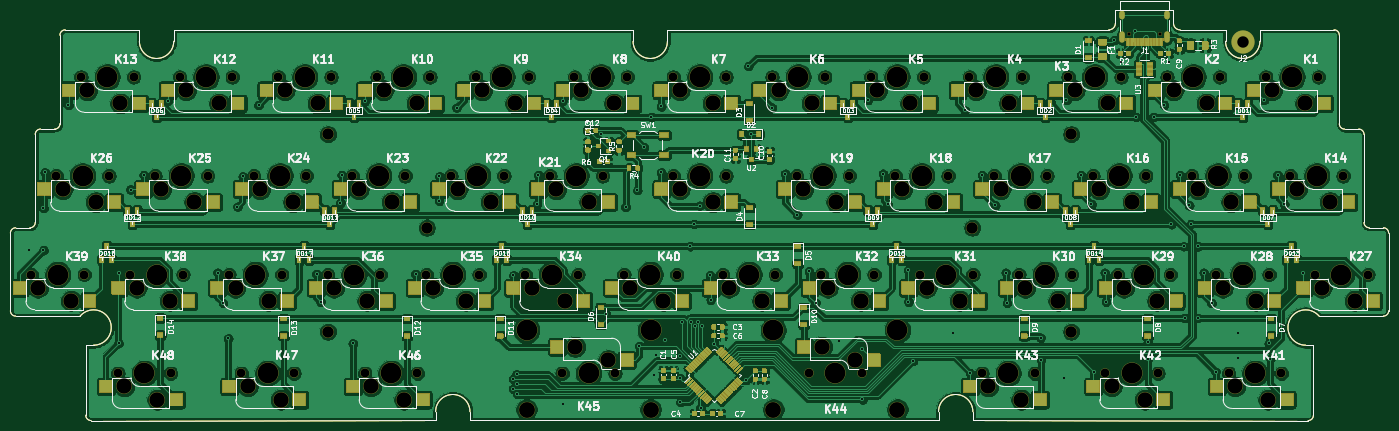
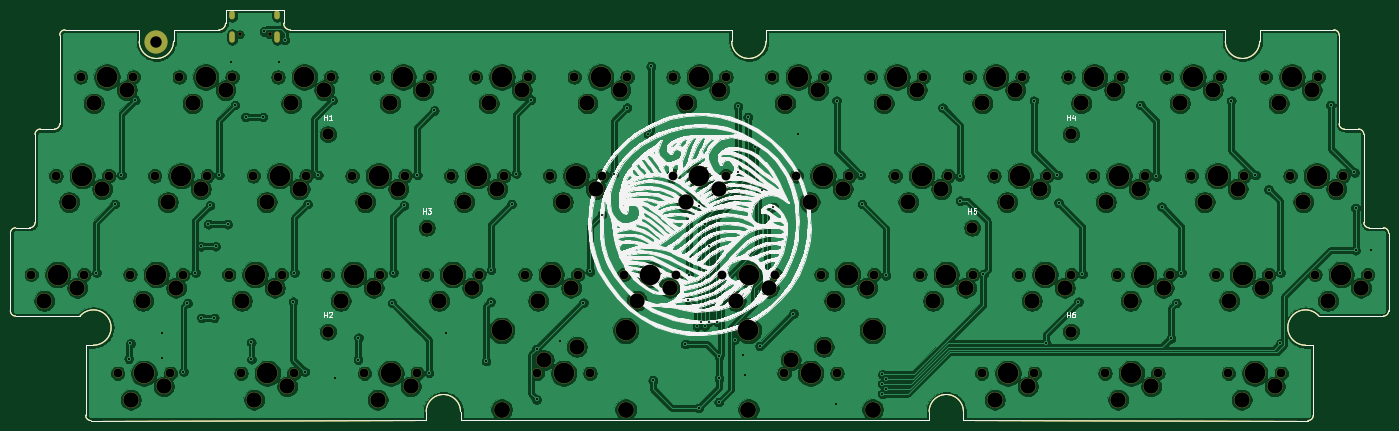
Circuit board: 11 layer files. Board 265.2 x 79.0 mm.
- bottom_copper: Shoto-B_Cu.gbr (574513 bytes)
- bottom_mask: Shoto-B_Mask.gbr (14778 bytes)
- paste: Shoto-B_Paste.gbr (3993 bytes)
- bottom_silk: Shoto-B_SilkS.gbr (114936 bytes)
- outline: Shoto-Edge_Cuts.gbr (3960 bytes)
- top_copper: Shoto-F_Cu.gbr (815781 bytes)
- top_mask: Shoto-F_Mask.gbr (214614 bytes)
- paste: Shoto-F_Paste.gbr (39698 bytes)
- top_silk: Shoto-F_SilkS.gbr (116001 bytes)
- drill: Shoto-NPTH.drl (4455 bytes)
- drill: Shoto-PTH.drl (2487 bytes)

=== bottom_copper: Shoto-B_Cu.gbr (574513 bytes, source omitted) ===
=== bottom_mask: Shoto-B_Mask.gbr (14778 bytes, source omitted) ===
=== paste: Shoto-B_Paste.gbr ===
G04 #@! TF.GenerationSoftware,KiCad,Pcbnew,5.1.9*
G04 #@! TF.CreationDate,2021-01-26T11:46:09+01:00*
G04 #@! TF.ProjectId,Shoto,53686f74-6f2e-46b6-9963-61645f706362,rev?*
G04 #@! TF.SameCoordinates,PX4931cb0PY51c70f0*
G04 #@! TF.FileFunction,Paste,Bot*
G04 #@! TF.FilePolarity,Positive*
%FSLAX46Y46*%
G04 Gerber Fmt 4.6, Leading zero omitted, Abs format (unit mm)*
G04 Created by KiCad (PCBNEW 5.1.9) date 2021-01-26 11:46:09*
%MOMM*%
%LPD*%
G01*
G04 APERTURE LIST*
G04 #@! TA.AperFunction,Profile*
%ADD10C,0.050000*%
G04 #@! TD*
G04 APERTURE END LIST*
D10*
X116948000Y2331800D02*
X116948000Y130000D01*
X123552000Y2331800D02*
X123552000Y130000D01*
X11634201Y-58342000D02*
X13134200Y-58342000D01*
X10547287Y-52735673D02*
G75*
G02*
X13134200Y-58342000I2586913J-2206327D01*
G01*
X247859199Y-58342000D02*
X246359200Y-58342000D01*
X248951233Y-52741690D02*
G75*
G03*
X246359200Y-58342000I-2592033J-2200310D01*
G01*
X261327200Y-35748000D02*
X258609200Y-35748000D01*
X257593200Y-34732000D02*
G75*
G03*
X258609200Y-35748000I1016000J0D01*
G01*
X-1856800Y-35749160D02*
X890800Y-35749160D01*
X890800Y-35749160D02*
G75*
G03*
X1906800Y-34733160I0J1016000D01*
G01*
X123552000Y2331800D02*
X208486000Y2334000D01*
X28552000Y2331800D02*
X116948000Y2331800D01*
X7673200Y2331800D02*
X21948000Y2331800D01*
X6656800Y-15742000D02*
X6657200Y1315800D01*
X1906800Y-34733160D02*
X1906800Y-17774000D01*
X-2872800Y-51738536D02*
X-2872800Y-36765160D01*
X10547287Y-52735673D02*
X-1872800Y-52738536D01*
X11629800Y-71827200D02*
X11634201Y-58342000D01*
X78946000Y-72831800D02*
X12645800Y-72843200D01*
X175720000Y-72831800D02*
X85550000Y-72831800D01*
X246843200Y-72843200D02*
X182324000Y-72831800D01*
X247859199Y-58342000D02*
X247859200Y-71827200D01*
X261327200Y-52738536D02*
X248951233Y-52741690D01*
X262331666Y-36764000D02*
X262343200Y-51722536D01*
X257593200Y-17774400D02*
X257593200Y-34732000D01*
X252843200Y1318000D02*
X252843200Y-15742400D01*
X237552000Y2334000D02*
X251827200Y2334000D01*
X222202000Y2334000D02*
X230948000Y2334000D01*
X7673200Y2331800D02*
G75*
G03*
X6657200Y1315800I0J-1016000D01*
G01*
X5640800Y-16758000D02*
G75*
G03*
X6656800Y-15742000I0J1016000D01*
G01*
X2922800Y-16758000D02*
G75*
G03*
X1906800Y-17774000I0J-1016000D01*
G01*
X-1856800Y-35749160D02*
G75*
G03*
X-2872800Y-36765160I0J-1016000D01*
G01*
X-2872800Y-51738536D02*
G75*
G03*
X-1872800Y-52738536I1000000J0D01*
G01*
X11629800Y-71827200D02*
G75*
G03*
X12645800Y-72843200I1016000J0D01*
G01*
X246843200Y-72843200D02*
G75*
G03*
X247859200Y-71827200I0J1016000D01*
G01*
X261327200Y-52738536D02*
G75*
G03*
X262343200Y-51722536I0J1016000D01*
G01*
X262331666Y-36764000D02*
G75*
G03*
X261327200Y-35748000I-1016066J0D01*
G01*
X253859200Y-16758400D02*
X256577200Y-16758400D01*
X257593200Y-17774400D02*
G75*
G03*
X256577200Y-16758400I-1016000J0D01*
G01*
X252843200Y-15742400D02*
G75*
G03*
X253859200Y-16758400I1016000J0D01*
G01*
X252843200Y1318000D02*
G75*
G03*
X251827200Y2334000I-1016000J0D01*
G01*
X5640800Y-16758000D02*
X2922800Y-16758000D01*
X182324000Y-71130000D02*
X182324000Y-72831800D01*
X175720000Y-71130000D02*
X175720000Y-72831800D01*
X85550000Y-71130000D02*
X85550000Y-72831800D01*
X78946000Y-71130000D02*
X78946000Y-72831800D01*
X21948000Y130000D02*
X21948000Y2331800D01*
X28552000Y130000D02*
X28552000Y2331800D01*
X116948000Y130000D02*
G75*
G03*
X123552000Y130000I3302000J0D01*
G01*
X21948000Y130000D02*
G75*
G03*
X28552000Y130000I3302000J0D01*
G01*
X182324000Y-71130000D02*
G75*
G03*
X175720000Y-71130000I-3302000J0D01*
G01*
X85550000Y-71130000D02*
G75*
G03*
X78946000Y-71130000I-3302000J0D01*
G01*
X230948000Y130000D02*
X230948000Y2334000D01*
X237552000Y130000D02*
X237552000Y2334000D01*
X230948000Y130000D02*
G75*
G03*
X237552000Y130000I3302000J0D01*
G01*
X209756000Y6144000D02*
X209756000Y3604000D01*
X220932000Y6144000D02*
X209756000Y6144000D01*
X220932000Y3604000D02*
X220932000Y6144000D01*
X208486000Y2334000D02*
G75*
G03*
X209756000Y3604000I0J1270000D01*
G01*
X220932000Y3604000D02*
G75*
G03*
X222202000Y2334000I1270000J0D01*
G01*
M02*

=== bottom_silk: Shoto-B_SilkS.gbr (114936 bytes, source omitted) ===
=== outline: Shoto-Edge_Cuts.gbr ===
G04 #@! TF.GenerationSoftware,KiCad,Pcbnew,5.1.9*
G04 #@! TF.CreationDate,2021-01-26T11:46:10+01:00*
G04 #@! TF.ProjectId,Shoto,53686f74-6f2e-46b6-9963-61645f706362,rev?*
G04 #@! TF.SameCoordinates,PX4931cb0PY51c70f0*
G04 #@! TF.FileFunction,Profile,NP*
%FSLAX46Y46*%
G04 Gerber Fmt 4.6, Leading zero omitted, Abs format (unit mm)*
G04 Created by KiCad (PCBNEW 5.1.9) date 2021-01-26 11:46:10*
%MOMM*%
%LPD*%
G01*
G04 APERTURE LIST*
G04 #@! TA.AperFunction,Profile*
%ADD10C,0.050000*%
G04 #@! TD*
G04 APERTURE END LIST*
D10*
X116948000Y2331800D02*
X116948000Y130000D01*
X123552000Y2331800D02*
X123552000Y130000D01*
X11634201Y-58342000D02*
X13134200Y-58342000D01*
X10547287Y-52735673D02*
G75*
G02*
X13134200Y-58342000I2586913J-2206327D01*
G01*
X247859199Y-58342000D02*
X246359200Y-58342000D01*
X248951233Y-52741690D02*
G75*
G03*
X246359200Y-58342000I-2592033J-2200310D01*
G01*
X261327200Y-35748000D02*
X258609200Y-35748000D01*
X257593200Y-34732000D02*
G75*
G03*
X258609200Y-35748000I1016000J0D01*
G01*
X-1856800Y-35749160D02*
X890800Y-35749160D01*
X890800Y-35749160D02*
G75*
G03*
X1906800Y-34733160I0J1016000D01*
G01*
X123552000Y2331800D02*
X208486000Y2334000D01*
X28552000Y2331800D02*
X116948000Y2331800D01*
X7673200Y2331800D02*
X21948000Y2331800D01*
X6656800Y-15742000D02*
X6657200Y1315800D01*
X1906800Y-34733160D02*
X1906800Y-17774000D01*
X-2872800Y-51738536D02*
X-2872800Y-36765160D01*
X10547287Y-52735673D02*
X-1872800Y-52738536D01*
X11629800Y-71827200D02*
X11634201Y-58342000D01*
X78946000Y-72831800D02*
X12645800Y-72843200D01*
X175720000Y-72831800D02*
X85550000Y-72831800D01*
X246843200Y-72843200D02*
X182324000Y-72831800D01*
X247859199Y-58342000D02*
X247859200Y-71827200D01*
X261327200Y-52738536D02*
X248951233Y-52741690D01*
X262331666Y-36764000D02*
X262343200Y-51722536D01*
X257593200Y-17774400D02*
X257593200Y-34732000D01*
X252843200Y1318000D02*
X252843200Y-15742400D01*
X237552000Y2334000D02*
X251827200Y2334000D01*
X222202000Y2334000D02*
X230948000Y2334000D01*
X7673200Y2331800D02*
G75*
G03*
X6657200Y1315800I0J-1016000D01*
G01*
X5640800Y-16758000D02*
G75*
G03*
X6656800Y-15742000I0J1016000D01*
G01*
X2922800Y-16758000D02*
G75*
G03*
X1906800Y-17774000I0J-1016000D01*
G01*
X-1856800Y-35749160D02*
G75*
G03*
X-2872800Y-36765160I0J-1016000D01*
G01*
X-2872800Y-51738536D02*
G75*
G03*
X-1872800Y-52738536I1000000J0D01*
G01*
X11629800Y-71827200D02*
G75*
G03*
X12645800Y-72843200I1016000J0D01*
G01*
X246843200Y-72843200D02*
G75*
G03*
X247859200Y-71827200I0J1016000D01*
G01*
X261327200Y-52738536D02*
G75*
G03*
X262343200Y-51722536I0J1016000D01*
G01*
X262331666Y-36764000D02*
G75*
G03*
X261327200Y-35748000I-1016066J0D01*
G01*
X253859200Y-16758400D02*
X256577200Y-16758400D01*
X257593200Y-17774400D02*
G75*
G03*
X256577200Y-16758400I-1016000J0D01*
G01*
X252843200Y-15742400D02*
G75*
G03*
X253859200Y-16758400I1016000J0D01*
G01*
X252843200Y1318000D02*
G75*
G03*
X251827200Y2334000I-1016000J0D01*
G01*
X5640800Y-16758000D02*
X2922800Y-16758000D01*
X182324000Y-71130000D02*
X182324000Y-72831800D01*
X175720000Y-71130000D02*
X175720000Y-72831800D01*
X85550000Y-71130000D02*
X85550000Y-72831800D01*
X78946000Y-71130000D02*
X78946000Y-72831800D01*
X21948000Y130000D02*
X21948000Y2331800D01*
X28552000Y130000D02*
X28552000Y2331800D01*
X116948000Y130000D02*
G75*
G03*
X123552000Y130000I3302000J0D01*
G01*
X21948000Y130000D02*
G75*
G03*
X28552000Y130000I3302000J0D01*
G01*
X182324000Y-71130000D02*
G75*
G03*
X175720000Y-71130000I-3302000J0D01*
G01*
X85550000Y-71130000D02*
G75*
G03*
X78946000Y-71130000I-3302000J0D01*
G01*
X230948000Y130000D02*
X230948000Y2334000D01*
X237552000Y130000D02*
X237552000Y2334000D01*
X230948000Y130000D02*
G75*
G03*
X237552000Y130000I3302000J0D01*
G01*
X209756000Y6144000D02*
X209756000Y3604000D01*
X220932000Y6144000D02*
X209756000Y6144000D01*
X220932000Y3604000D02*
X220932000Y6144000D01*
X208486000Y2334000D02*
G75*
G03*
X209756000Y3604000I0J1270000D01*
G01*
X220932000Y3604000D02*
G75*
G03*
X222202000Y2334000I1270000J0D01*
G01*
M02*

=== top_copper: Shoto-F_Cu.gbr (815781 bytes, source omitted) ===
=== top_mask: Shoto-F_Mask.gbr (214614 bytes, source omitted) ===
=== paste: Shoto-F_Paste.gbr (39698 bytes, source omitted) ===
=== top_silk: Shoto-F_SilkS.gbr (116001 bytes, source omitted) ===
=== drill: Shoto-NPTH.drl ===
M48
; DRILL file {KiCad 5.1.9} date Tue Jan 26 11:46:53 2021
; FORMAT={-:-/ absolute / inch / decimal}
; #@! TF.CreationDate,2021-01-26T11:46:53+01:00
; #@! TF.GenerationSoftware,Kicad,Pcbnew,5.1.9
; #@! TF.FileFunction,NonPlated,1,2,NPTH
FMAT,2
INCH
T1C0.0256
T2C0.0669
T3C0.0866
T4C0.1161
T5C0.1200
T6C0.1567
T7C0.1570
%
G90
G05
T1
X8.3647Y0.0579
X8.5922Y0.0579
T2
X0.0461Y-1.7618
X0.2331Y-1.0138
X0.4201Y-0.2657
X0.4461Y-1.7618
X0.6331Y-1.0138
X0.7005Y-2.5098
X0.7941Y-1.7618
X0.8201Y-0.2657
X0.9811Y-1.0138
X1.1005Y-2.5098
X1.1681Y-0.2657
X1.1941Y-1.7618
X1.3811Y-1.0138
X1.5421Y-1.7618
X1.5681Y-0.2657
X1.6356Y-2.5098
X1.7291Y-1.0138
X1.9161Y-0.2657
X1.9421Y-1.7618
X2.0356Y-2.5098
X2.1291Y-1.0138
X2.2902Y-1.7618
X2.3161Y-0.2657
X2.4772Y-1.0138
X2.5706Y-2.5098
X2.6642Y-0.2657
X2.6902Y-1.7618
X2.8772Y-1.0138
X2.9706Y-2.5098
X3.0382Y-1.7618
X3.0642Y-0.2657
X3.2252Y-1.0138
X3.4122Y-0.2657
X3.4382Y-1.7618
X3.6252Y-1.0138
X3.7862Y-1.7618
X3.8122Y-0.2657
X3.9732Y-1.0138
X4.0667Y-2.5098
X4.1602Y-0.2657
X4.1862Y-1.7618
X4.3732Y-1.0138
X4.4667Y-2.5098
X4.5343Y-1.7618
X4.5602Y-0.2657
X4.9083Y-0.2657
X4.9083Y-1.0138
X4.9343Y-1.7618
X5.2823Y-1.7618
X5.3083Y-0.2657
X5.3083Y-1.0138
X5.6563Y-0.2657
X5.6823Y-1.7618
X5.8433Y-1.0138
X5.9367Y-2.5098
X6.0303Y-1.7618
X6.0563Y-0.2657
X6.2433Y-1.0138
X6.3367Y-2.5098
X6.4043Y-0.2657
X6.4303Y-1.7618
X6.5913Y-1.0138
X6.7783Y-1.7618
X6.8043Y-0.2657
X6.9913Y-1.0138
X7.1524Y-0.2657
X7.1783Y-1.7618
X7.2458Y-2.5098
X7.3394Y-1.0138
X7.5264Y-1.7618
X7.5524Y-0.2657
X7.6458Y-2.5098
X7.7394Y-1.0138
X7.9004Y-0.2657
X7.9264Y-1.7618
X8.0874Y-1.0138
X8.1808Y-2.5098
X8.2744Y-1.7618
X8.3004Y-0.2657
X8.4874Y-1.0138
X8.5808Y-2.5098
X8.6484Y-0.2657
X8.6744Y-1.7618
X8.8354Y-1.0138
X9.0224Y-1.7618
X9.0484Y-0.2657
X9.1159Y-2.5098
X9.2354Y-1.0138
X9.3965Y-0.2657
X9.4224Y-1.7618
X9.5159Y-2.5098
X9.5835Y-1.0138
X9.7705Y-1.7618
X9.7965Y-0.2657
X9.9835Y-1.0138
X10.1705Y-1.7618
T3
X2.2933Y-0.6988
X2.2933Y-2.1949
X3.0413Y-1.4075
X7.1752Y-1.4075
X7.9232Y-0.6988
X7.9232Y-2.1949
T4
X0.0961Y-1.8618
X0.2831Y-1.1138
X0.3461Y-1.9618
X0.4701Y-0.3657
X0.5331Y-1.2138
X0.7201Y-0.4657
X0.7505Y-2.6098
X0.8441Y-1.8618
X1.0005Y-2.7098
X1.0311Y-1.1138
X1.0941Y-1.9618
X1.2181Y-0.3657
X1.2811Y-1.2138
X1.4681Y-0.4657
X1.5921Y-1.8618
X1.6856Y-2.6098
X1.7791Y-1.1138
X1.8421Y-1.9618
X1.9356Y-2.7098
X1.9661Y-0.3657
X2.0291Y-1.2138
X2.2161Y-0.4657
X2.3402Y-1.8618
X2.5272Y-1.1138
X2.5902Y-1.9618
X2.6206Y-2.6098
X2.7142Y-0.3657
X2.7772Y-1.2138
X2.8706Y-2.7098
X2.9642Y-0.4657
X3.0882Y-1.8618
X3.2752Y-1.1138
X3.3382Y-1.9618
X3.4622Y-0.3657
X3.5252Y-1.2138
X3.7122Y-0.4657
X3.8362Y-1.8618
X4.0232Y-1.1138
X4.0862Y-1.9618
X4.1667Y-2.3098
X4.2102Y-0.3657
X4.2732Y-1.2138
X4.4167Y-2.4098
X4.4602Y-0.4657
X4.5843Y-1.8618
X4.8343Y-1.9618
X4.9583Y-0.3657
X4.9583Y-1.1138
X5.2083Y-0.4657
X5.2083Y-1.2138
X5.3323Y-1.8618
X5.5823Y-1.9618
X5.7063Y-0.3657
X5.8933Y-1.1138
X5.9563Y-0.4657
X6.0367Y-2.3098
X6.0803Y-1.8618
X6.1433Y-1.2138
X6.2867Y-2.4098
X6.3303Y-1.9618
X6.4543Y-0.3657
X6.6413Y-1.1138
X6.7043Y-0.4657
X6.8283Y-1.8618
X6.8913Y-1.2138
X7.0783Y-1.9618
X7.2024Y-0.3657
X7.2958Y-2.6098
X7.3894Y-1.1138
X7.4524Y-0.4657
X7.5458Y-2.7098
X7.5764Y-1.8618
X7.6394Y-1.2138
X7.8264Y-1.9618
X7.9504Y-0.3657
X8.1374Y-1.1138
X8.2004Y-0.4657
X8.2308Y-2.6098
X8.3244Y-1.8618
X8.3874Y-1.2138
X8.4808Y-2.7098
X8.5744Y-1.9618
X8.6984Y-0.3657
X8.8854Y-1.1138
X8.9484Y-0.4657
X9.0724Y-1.8618
X9.1354Y-1.2138
X9.1659Y-2.6098
X9.3224Y-1.9618
X9.4159Y-2.7098
X9.4465Y-0.3657
X9.6335Y-1.1138
X9.6965Y-0.4657
X9.8205Y-1.8618
X9.8835Y-1.2138
X10.0705Y-1.9618
T5
X3.7967Y-2.7848
X4.7367Y-2.7848
X5.6667Y-2.7848
X6.6067Y-2.7848
T6
X0.2461Y-1.7618
X0.4331Y-1.0138
X0.6201Y-0.2657
X0.9005Y-2.5098
X0.9941Y-1.7618
X1.1811Y-1.0138
X1.3681Y-0.2657
X1.7421Y-1.7618
X1.8356Y-2.5098
X1.9291Y-1.0138
X2.1161Y-0.2657
X2.4902Y-1.7618
X2.6772Y-1.0138
X2.7706Y-2.5098
X2.8642Y-0.2657
X3.2382Y-1.7618
X3.4252Y-1.0138
X3.6122Y-0.2657
X3.9862Y-1.7618
X4.1732Y-1.0138
X4.2667Y-2.5098
X4.3602Y-0.2657
X4.7343Y-1.7618
X5.1083Y-0.2657
X5.1083Y-1.0138
X5.4823Y-1.7618
X5.8563Y-0.2657
X6.0433Y-1.0138
X6.1367Y-2.5098
X6.2303Y-1.7618
X6.6043Y-0.2657
X6.7913Y-1.0138
X6.9783Y-1.7618
X7.3524Y-0.2657
X7.4458Y-2.5098
X7.5394Y-1.0138
X7.7264Y-1.7618
X8.1004Y-0.2657
X8.2874Y-1.0138
X8.3808Y-2.5098
X8.4744Y-1.7618
X8.8484Y-0.2657
X9.0354Y-1.0138
X9.2224Y-1.7618
X9.3159Y-2.5098
X9.5965Y-0.2657
X9.7835Y-1.0138
X9.9705Y-1.7618
T7
X3.7967Y-2.1848
X4.7367Y-2.1848
X5.6667Y-2.1848
X6.6067Y-2.1848
T0
M30

=== drill: Shoto-PTH.drl ===
M48
; DRILL file {KiCad 5.1.9} date Tue Jan 26 11:46:53 2021
; FORMAT={-:-/ absolute / inch / decimal}
; #@! TF.CreationDate,2021-01-26T11:46:53+01:00
; #@! TF.GenerationSoftware,Kicad,Pcbnew,5.1.9
; #@! TF.FileFunction,Plated,1,2,PTH
FMAT,2
INCH
T1C0.0157
T2C0.0236
T3C0.0866
%
G90
G05
T1
X0.0244Y-1.5753
X0.1369Y-1.2578
X0.1369Y-1.5778
X0.1469Y-0.9878
X0.3269Y-0.4778
X0.7069Y-1.7478
X0.7069Y-2.2828
X0.7969Y-1.1178
X0.8969Y-1.0078
X1.0794Y-0.4453
X1.4569Y-1.7478
X1.4969Y-1.9778
X1.5369Y-2.2453
X1.6069Y-1.2478
X1.6469Y-1.0178
X1.7669Y-0.4778
X2.2069Y-1.7578
X2.2369Y-1.9678
X2.3869Y-1.2178
X2.3969Y-1.0078
X2.4803Y-2.2835
X2.5744Y-0.4453
X2.9569Y-1.7578
X3.1344Y-1.2028
X3.1369Y-1.0178
X3.2669Y-0.4978
X3.6944Y-2.5528
X3.6944Y-2.6278
X3.6969Y-1.7678
X3.7219Y-2.5178
X3.7244Y-2.5903
X3.7244Y-2.6653
X3.8769Y-1.2278
X3.8869Y-1.0078
X4.0694Y-0.4453
X4.0748Y-2.7461
X4.3602Y-0.6988
X4.3969Y-2.0578
X4.5472Y-1.25
X4.6358Y-1.122
X4.6519Y-2.3028
X4.685Y-0.7972
X4.7423Y-0.5681
X4.7638Y-2.5197
X4.7769Y-2.3678
X4.8169Y-0.4878
X4.8169Y-0.9878
X4.8425Y-2.2539
X4.9606Y-2.3819
X4.9606Y-2.5492
X4.962Y-2.7278
X4.9744Y-2.1203
X5.0357Y-1.5466
X5.0394Y-2.1193
X5.0657Y-1.3791
X5.0698Y-2.1528
X5.0969Y-2.1203
X5.1083Y-1.2403
X5.1152Y-2.7727
X5.1269Y-2.1528
X5.1869Y-1.7678
X5.1919Y-1.9528
X5.2167Y-2.2886
X5.4613Y-2.5616
X5.4769Y-0.1828
X5.4969Y-0.6978
X5.6569Y-0.4978
X5.7569Y-0.9978
X5.8469Y-1.3078
X5.9369Y-1.7378
X5.9869Y-1.9753
X6.1619Y-2.2653
X6.3419Y-2.3253
X6.3419Y-2.7072
X6.3844Y-0.4378
X6.4969Y-0.9978
X6.5319Y-1.2278
X6.6869Y-1.7278
X6.6894Y-1.9678
X6.7244Y-2.4173
X7.0276Y-2.2047
X7.1169Y-0.5178
X7.1569Y-2.5078
X7.2469Y-1.0078
X7.3469Y-1.2378
X7.4269Y-1.7478
X7.4369Y-1.9778
X7.6919Y-2.2403
X7.6944Y-2.4078
X7.8669Y-2.5453
X7.8869Y-0.4403
X7.9969Y-1.0078
X8.0769Y-1.2278
X8.0969Y-2.4978
X8.1769Y-1.7478
X8.1869Y-1.9678
X8.2494Y0.0147
X8.2969Y-0.1553
X8.4069Y0.0797
X8.4144Y-0.5678
X8.5019Y-2.4028
X8.5039Y-2.2756
X8.5469Y-0.5678
X8.6269Y-0.4778
X8.6604Y-0.1518
X8.6819Y-1.3803
X8.7469Y-1.0078
X8.7744Y-1.5478
X8.7844Y-2.0903
X8.8169Y-1.2378
X8.8294Y-1.3803
X8.8819Y-2.0903
X8.8844Y-1.5478
X8.9269Y-1.7478
X8.9869Y-1.9778
X9.0169Y-2.4978
X9.1831Y-2.2047
X9.1831Y-2.3917
X9.3819Y-0.4403
X9.4193Y-2.2835
X9.4319Y-2.4003
X9.4869Y-1.0078
X9.5369Y-1.2278
X9.6769Y-1.7478
T3
X9.2219Y0.0022
T2
G00X8.3084Y0.1898
M15
G01X8.3084Y0.2134
M16
G05
G00X8.3084Y0.0154
M15
G01X8.3084Y0.0587
M16
G05
G00X8.6485Y0.1898
M15
G01X8.6485Y0.2134
M16
G05
G00X8.6485Y0.0154
M15
G01X8.6485Y0.0587
M16
G05
T0
M30

